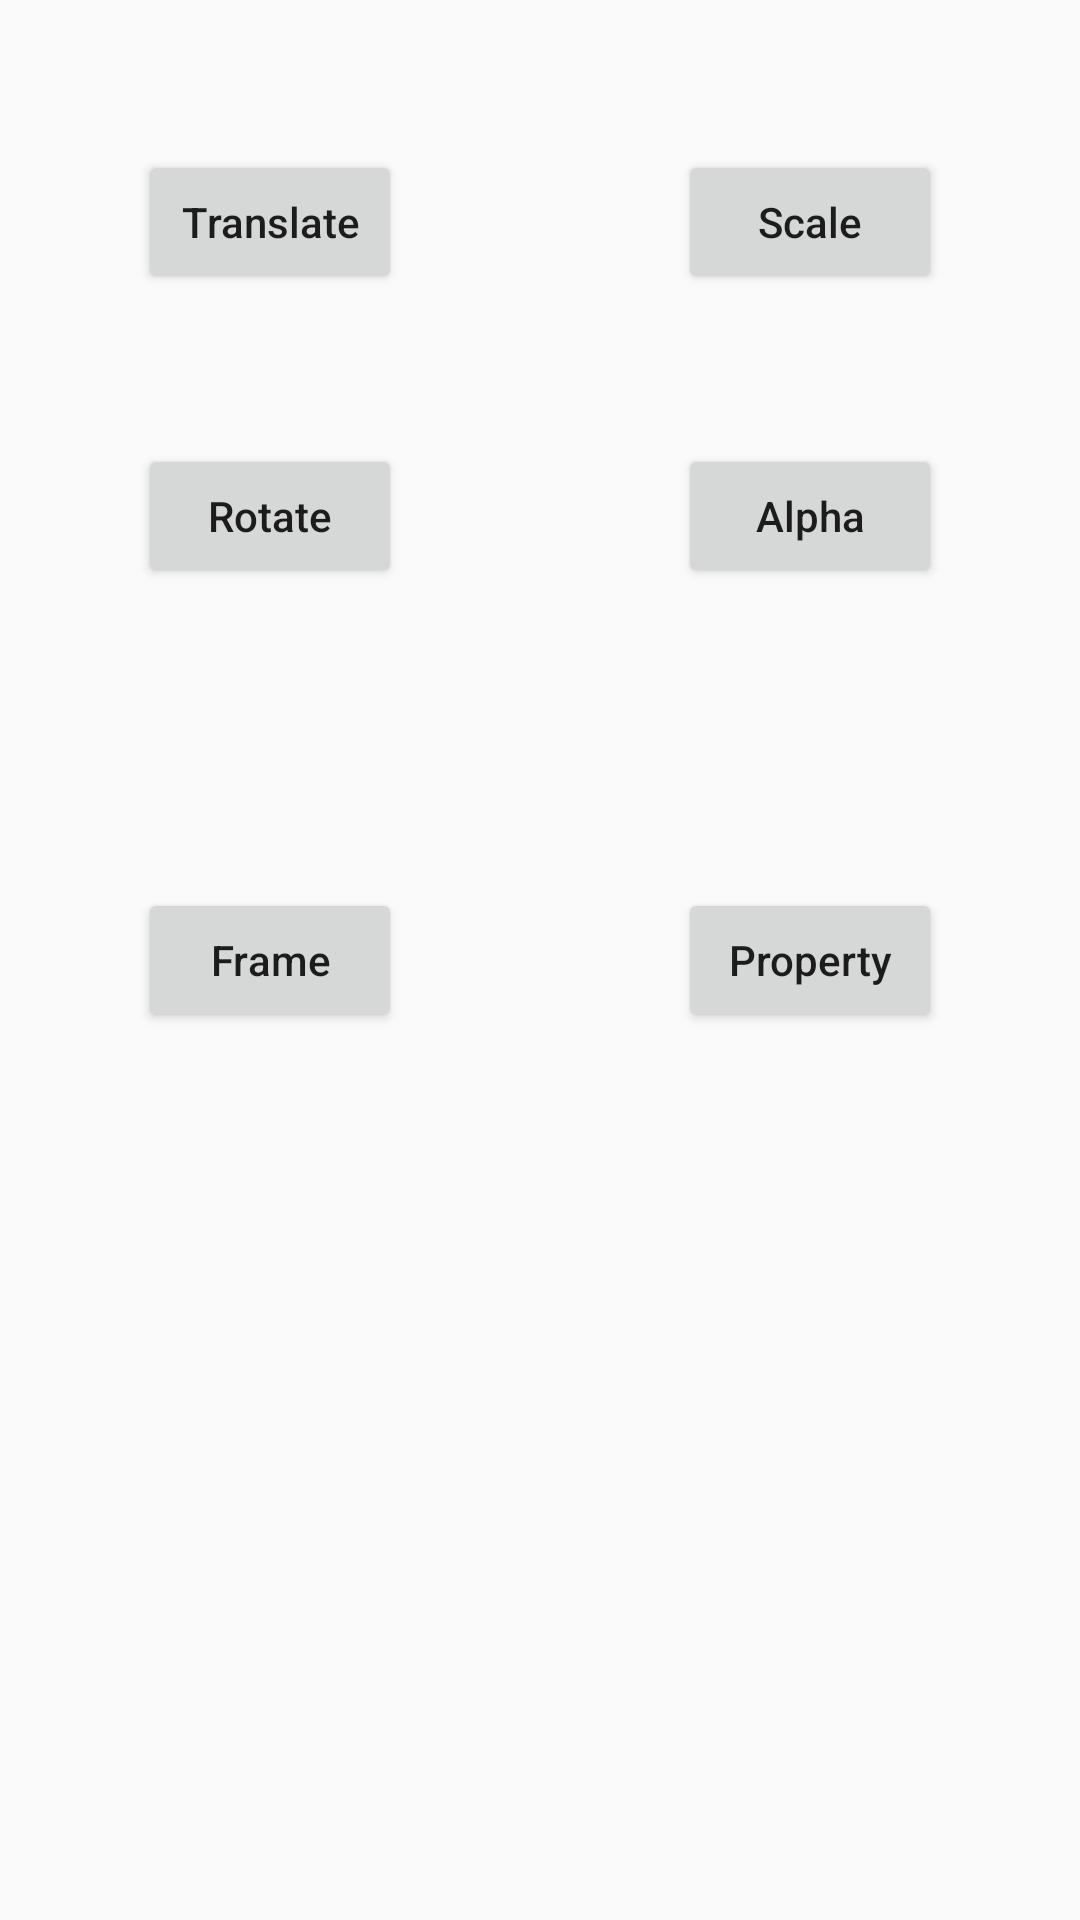

Here is an Android app screen rendered from its layout file. Give the layout XML and the strings, colors and styles it references.
<!-- AndroidManifest.xml: application theme AppTheme -->
<!-- res/layout/activity_animation.xml -->
<?xml version="1.0" encoding="utf-8"?>
<androidx.constraintlayout.widget.ConstraintLayout
    android:id="@+id/cl_container"
    xmlns:android="http://schemas.android.com/apk/res/android"
    xmlns:app="http://schemas.android.com/apk/res-auto"
    xmlns:tools="http://schemas.android.com/tools"
    android:layout_width="match_parent"
    android:layout_height="match_parent"
    android:animateLayoutChanges="true"
    tools:context=".anim.AnimationActivity">

    <androidx.constraintlayout.widget.Guideline
        android:id="@+id/guideline3"
        android:layout_width="wrap_content"
        android:layout_height="wrap_content"
        android:orientation="vertical"
        app:layout_constraintGuide_percent="0.5"/>

    <Button
        android:id="@+id/btn_translate"
        style="@style/SimpleButton"
        android:layout_width="wrap_content"
        android:layout_height="wrap_content"
        android:layout_marginTop="50dp"
        android:text="Translate"
        app:layout_constraintEnd_toStartOf="@+id/guideline3"
        app:layout_constraintStart_toStartOf="parent"
        app:layout_constraintTop_toTopOf="parent"/>

    <Button
        android:id="@+id/btn_scale"
        style="@style/SimpleButton"
        android:layout_width="wrap_content"
        android:layout_height="wrap_content"
        android:text="Scale"
        app:layout_constraintEnd_toEndOf="parent"
        app:layout_constraintStart_toStartOf="@+id/guideline3"
        app:layout_constraintTop_toTopOf="@+id/btn_translate"/>

    <Button
        android:id="@+id/btn_rotate"
        style="@style/SimpleButton"
        android:layout_width="wrap_content"
        android:layout_height="wrap_content"
        android:layout_marginTop="50dp"
        android:text="Rotate"
        app:layout_constraintEnd_toStartOf="@+id/guideline3"
        app:layout_constraintStart_toStartOf="parent"
        app:layout_constraintTop_toBottomOf="@+id/btn_translate"/>

    <Button
        android:id="@+id/btn_alpha"
        style="@style/SimpleButton"
        android:layout_width="wrap_content"
        android:layout_height="wrap_content"
        android:text="Alpha"
        app:layout_constraintEnd_toEndOf="parent"
        app:layout_constraintStart_toStartOf="@+id/guideline3"
        app:layout_constraintTop_toTopOf="@+id/btn_rotate"/>

    <Button
        android:id="@+id/btn_frame"
        style="@style/SimpleButton"
        android:layout_width="wrap_content"
        android:layout_height="wrap_content"
        android:layout_marginTop="100dp"
        android:text="Frame"
        app:layout_constraintEnd_toStartOf="@+id/guideline3"
        app:layout_constraintStart_toStartOf="parent"
        app:layout_constraintTop_toBottomOf="@+id/btn_rotate"/>

    <Button
        android:id="@+id/btn_property"
        style="@style/SimpleButton"
        android:layout_width="wrap_content"
        android:layout_height="wrap_content"
        android:text="Property"
        app:layout_constraintEnd_toEndOf="parent"
        app:layout_constraintStart_toStartOf="@+id/guideline3"
        app:layout_constraintTop_toTopOf="@+id/btn_frame"/>

    <ImageView
        android:id="@+id/iv_gif"
        android:layout_width="wrap_content"
        android:layout_height="wrap_content"
        android:layout_marginBottom="100dp"
        app:layout_constraintBottom_toBottomOf="parent"
        app:layout_constraintEnd_toEndOf="parent"
        app:layout_constraintStart_toStartOf="parent"
        tools:srcCompat="@tools:sample/avatars"/>
</androidx.constraintlayout.widget.ConstraintLayout>
<!-- resources referenced by this layout -->
<resources>
  <style name="SimpleButton" parent="Widget.AppCompat.Button">
          <item name="android:textAllCaps">false</item> 
      </style>
  <style name="AppTheme" parent="Theme.AppCompat.Light.DarkActionBar">
          
          <item name="colorPrimary">@color/colorPrimary</item>
          <item name="colorPrimaryDark">@color/colorPrimaryDark</item>
          <item name="colorAccent">@color/colorAccent</item>
      </style>
  <color name="colorPrimary">#3F51B5</color>
  <color name="colorPrimaryDark">#303F9F</color>
  <color name="colorAccent">#FF4081</color>
</resources>
